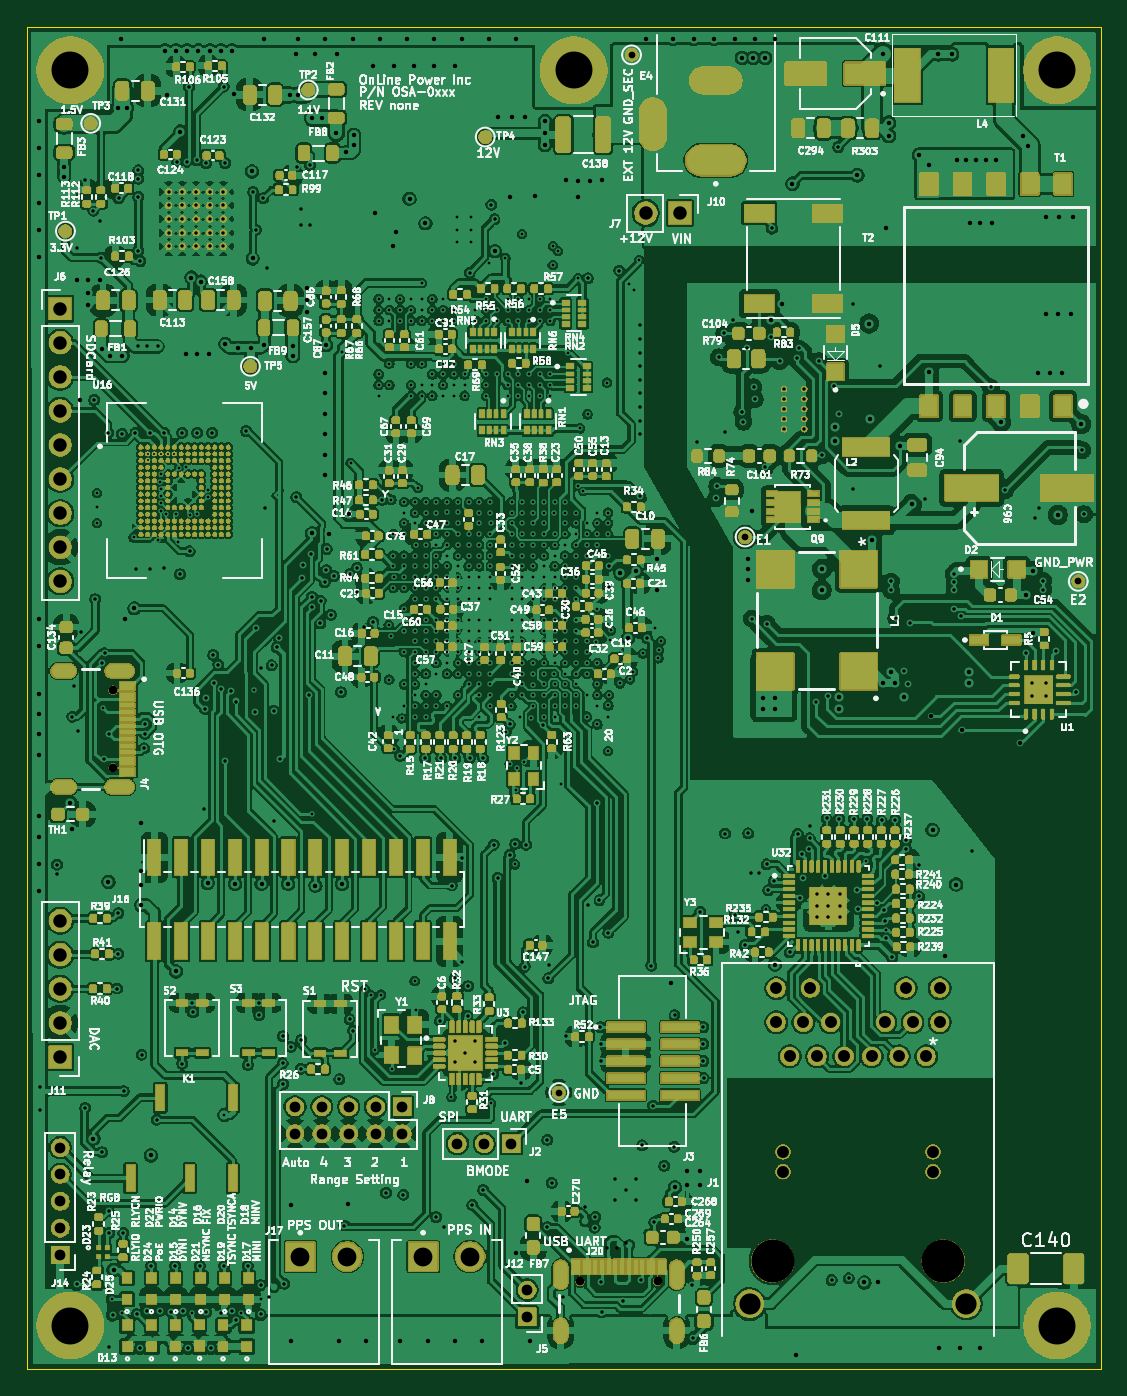
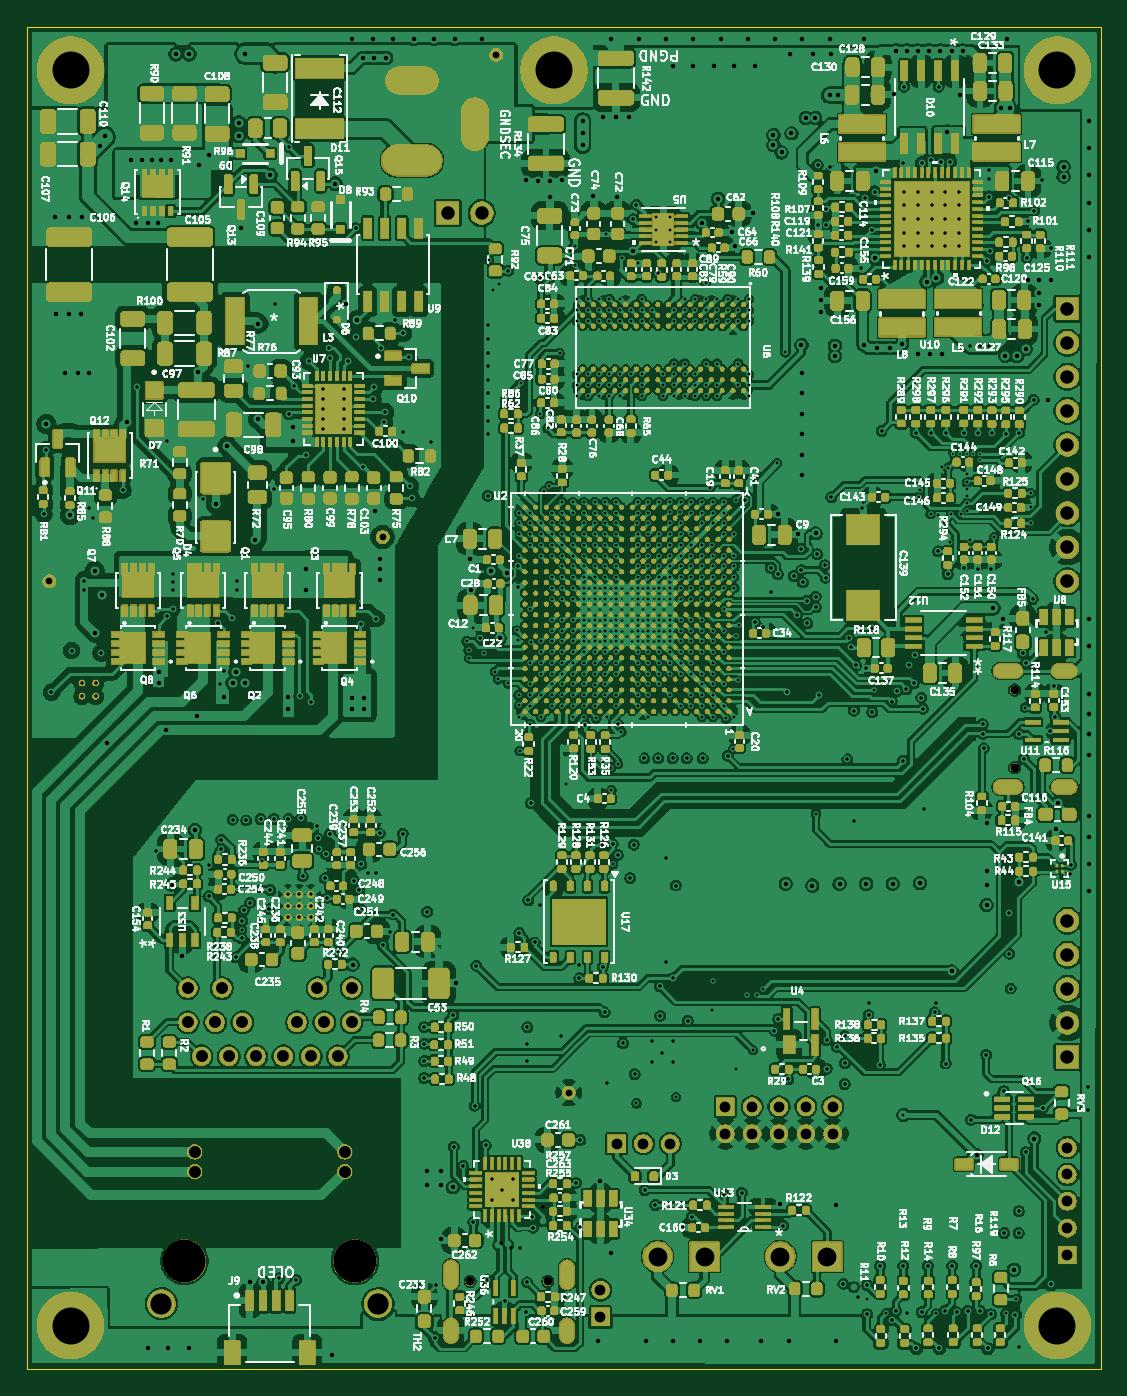
Circuit board: 19 layer files. Board 80.0 x 100.0 mm.
- bottom_copper: cpu_board-B_Cu.gbr (1598382 bytes)
- bottom_mask: cpu_board-B_Mask.gbr (883117 bytes)
- paste: cpu_board-B_Paste.gbr (73532 bytes)
- bottom_silk: cpu_board-B_Silkscreen.gbr (623474 bytes)
- outline: cpu_board-Edge_Cuts.gbr (688 bytes)
- top_copper: cpu_board-F_Cu.gbr (1481421 bytes)
- top_mask: cpu_board-F_Mask.gbr (610978 bytes)
- paste: cpu_board-F_Paste.gbr (35695 bytes)
- top_silk: cpu_board-F_Silkscreen.gbr (517441 bytes)
- inner_copper: cpu_board-In1_Cu.gbr (1246443 bytes)
- inner_copper: cpu_board-In2_Cu.gbr (683117 bytes)
- inner_copper: cpu_board-In3_Cu.gbr (1044730 bytes)
- inner_copper: cpu_board-In4_Cu.gbr (1399502 bytes)
- inner_copper: cpu_board-In5_Cu.gbr (1310973 bytes)
- inner_copper: cpu_board-In6_Cu.gbr (720695 bytes)
- inner_copper: cpu_board-In7_Cu.gbr (730628 bytes)
- inner_copper: cpu_board-In8_Cu.gbr (1240802 bytes)
- drill: cpu_board-NPTH.drl (491 bytes)
- drill: cpu_board-PTH.drl (22083 bytes)

=== bottom_copper: cpu_board-B_Cu.gbr (1598382 bytes, source omitted) ===
=== bottom_mask: cpu_board-B_Mask.gbr (883117 bytes, source omitted) ===
=== paste: cpu_board-B_Paste.gbr (73532 bytes, source omitted) ===
=== bottom_silk: cpu_board-B_Silkscreen.gbr (623474 bytes, source omitted) ===
=== outline: cpu_board-Edge_Cuts.gbr ===
%TF.GenerationSoftware,KiCad,Pcbnew,10.0.6*%
%TF.CreationDate,2026-09-21T07:21:50-04:00*%
%TF.ProjectId,cpu_board,6370755f-626f-4617-9264-2e6b69636164,rev?*%
%TF.SameCoordinates,Original*%
%TF.FileFunction,Profile,NP*%
%FSLAX46Y46*%
G04 Gerber Fmt 4.6, Leading zero omitted, Abs format (unit mm)*
G04 Created by KiCad (PCBNEW 10.0.6) date 2026-09-21 07:21:50*
%MOMM*%
%LPD*%
G01*
G04 APERTURE LIST*
%TA.AperFunction,Profile*%
%ADD10C,0.100000*%
%TD*%
G04 APERTURE END LIST*
D10*
X152000000Y-25000000D02*
X232000000Y-25000000D01*
X152000000Y-125000000D02*
X152000000Y-25000000D01*
X232000000Y-25000000D02*
X232000000Y-125000000D01*
X232000000Y-125000000D02*
X152000000Y-125000000D01*
M02*

=== top_copper: cpu_board-F_Cu.gbr (1481421 bytes, source omitted) ===
=== top_mask: cpu_board-F_Mask.gbr (610978 bytes, source omitted) ===
=== paste: cpu_board-F_Paste.gbr (35695 bytes, source omitted) ===
=== top_silk: cpu_board-F_Silkscreen.gbr (517441 bytes, source omitted) ===
=== inner_copper: cpu_board-In1_Cu.gbr (1246443 bytes, source omitted) ===
=== inner_copper: cpu_board-In2_Cu.gbr (683117 bytes, source omitted) ===
=== inner_copper: cpu_board-In3_Cu.gbr (1044730 bytes, source omitted) ===
=== inner_copper: cpu_board-In4_Cu.gbr (1399502 bytes, source omitted) ===
=== inner_copper: cpu_board-In5_Cu.gbr (1310973 bytes, source omitted) ===
=== inner_copper: cpu_board-In6_Cu.gbr (720695 bytes, source omitted) ===
=== inner_copper: cpu_board-In7_Cu.gbr (730628 bytes, source omitted) ===
=== inner_copper: cpu_board-In8_Cu.gbr (1240802 bytes, source omitted) ===
=== drill: cpu_board-NPTH.drl ===
M48
; DRILL file KiCad 10.0.6 date 2026-09-18T07:00:22
; FORMAT={-:-/ absolute / metric / decimal}
; #@! TF.CreationDate,2026-09-18T07:00:22-04:00
; #@! TF.GenerationSoftware,Kicad,Pcbnew,10.0.6
; #@! TF.FileFunction,NonPlated,1,10,NPTH
FMAT,2
METRIC
; #@! TA.AperFunction,NonPlated,NPTH,ComponentDrill
T1C0.650
; #@! TA.AperFunction,NonPlated,NPTH,ComponentDrill
T2C3.200
%
G90
G05
T1
X158.429Y-74.421
X158.429Y-80.201
X193.21Y-118.46
X198.99Y-118.46
T2
X207.57Y-116.94
X220.27Y-116.94
M30

=== drill: cpu_board-PTH.drl (22083 bytes, source omitted) ===
